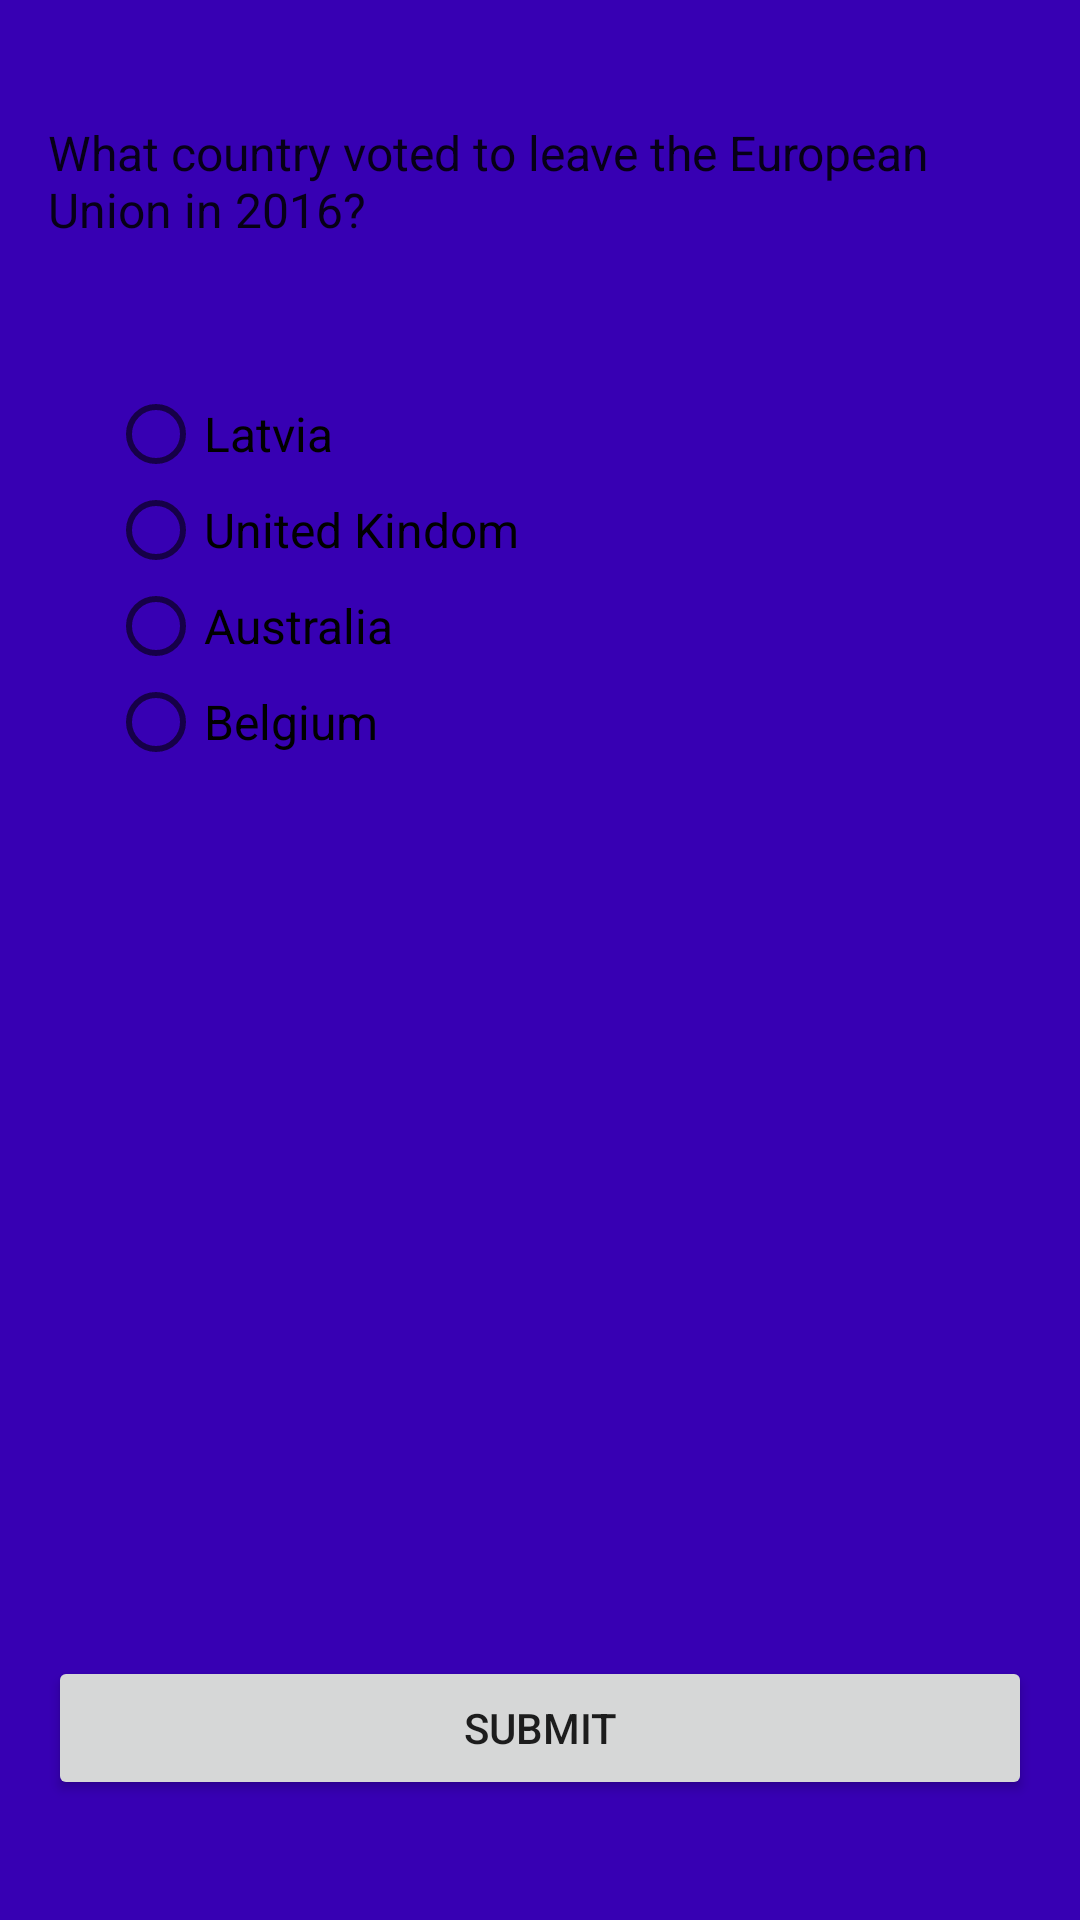

This screen was rendered from an Android layout file. Write that file and the resources it references.
<!-- AndroidManifest.xml: application theme AppTheme -->
<!-- res/layout/activity_question1.xml -->
<?xml version="1.0" encoding="utf-8"?>
<LinearLayout xmlns:android="http://schemas.android.com/apk/res/android"
    xmlns:tools="http://schemas.android.com/tools"
    android:layout_width="match_parent"
    android:layout_height="match_parent"
    tools:context="sed.generalknowledgequiz.Question1"

    android:background="@color/colorPrimaryDark"
    android:padding="16dp"
    android:orientation="vertical">


    <TextView
        android:layout_width="match_parent"
        android:layout_height="wrap_content"
        android:textAppearance="@style/QuestionText"
        android:paddingTop="24dp"
        android:paddingBottom="48dp"
        android:text="@string/Q1" />

    <RadioGroup
        android:layout_width="wrap_content"
        android:layout_height="wrap_content"
        android:paddingLeft="20dp">
        <RadioButton
            android:id="@+id/latvia"
            android:layout_width="wrap_content"
            android:layout_height="wrap_content"
            android:textAppearance="@style/AnswerText"
            android:text="Latvia"
            android:onClick="answerQ1"/>
        <RadioButton
            android:id="@+id/unitedkingdom"
            android:layout_width="wrap_content"
            android:layout_height="wrap_content"
            android:textAppearance="@style/AnswerText"
            android:text="United Kindom"
            android:onClick="answerQ1"/>
        <RadioButton
            android:id="@+id/australia"
            android:layout_width="wrap_content"
            android:layout_height="wrap_content"
            android:textAppearance="@style/AnswerText"
            android:text="Australia"
            android:onClick="answerQ1"/>
        <RadioButton
            android:id="@+id/belgium"
            android:layout_width="wrap_content"
            android:layout_height="wrap_content"
            android:textAppearance="@style/AnswerText"
            android:text="Belgium"
            android:onClick="answerQ1"/>

    </RadioGroup>


    <LinearLayout
        android:layout_width="match_parent"
        android:layout_height="0dp"
        android:layout_weight="1"
        android:gravity="center|bottom">

        <Button
            android:id="@+id/q1sub"
            android:layout_width="match_parent"
            android:layout_height="wrap_content"
            android:layout_marginTop="48dp"
            android:layout_marginBottom="24dp"
            android:text="Submit"
            />

    </LinearLayout>





</LinearLayout>
<!-- resources referenced by this layout -->
<resources>
  <string name="Q1">What country voted to leave the European Union in 2016?</string>
  <style name="AnswerText" parent="@android:style/TextAppearance">
          <item name="@android:textColor">@android:color/white</item>
          <item name="@android:textSize">22sp</item>
      </style>
  <style name="QuestionText" parent="@android:style/TextAppearance">
          <item name="@android:layout_height">wrap_content</item>
          <item name="@android:layout_width">250dp</item>
          <item name="@android:textColor">#ffffff</item>
          <item name="@android:textSize">24sp</item>
          <item name="@android:textAlignment">center</item>
      </style>
  <style name="AppTheme" parent="Theme.AppCompat.Light.DarkActionBar">
          
          <item name="colorPrimary">@color/colorPrimary</item>
          <item name="colorPrimaryDark">@color/colorPrimaryDark</item>
          <item name="colorAccent">@color/colorAccent</item>
          <item name="android:orientation">vertical</item>
      </style>
  <!-- not gathered from this repository: default colours our renderer supplied (Android Studio template values) -->
  <color name="colorPrimary">#FF6200EE</color>
  <color name="colorPrimaryDark">#FF3700B3</color>
  <color name="colorAccent">#FF03DAC5</color>
</resources>
